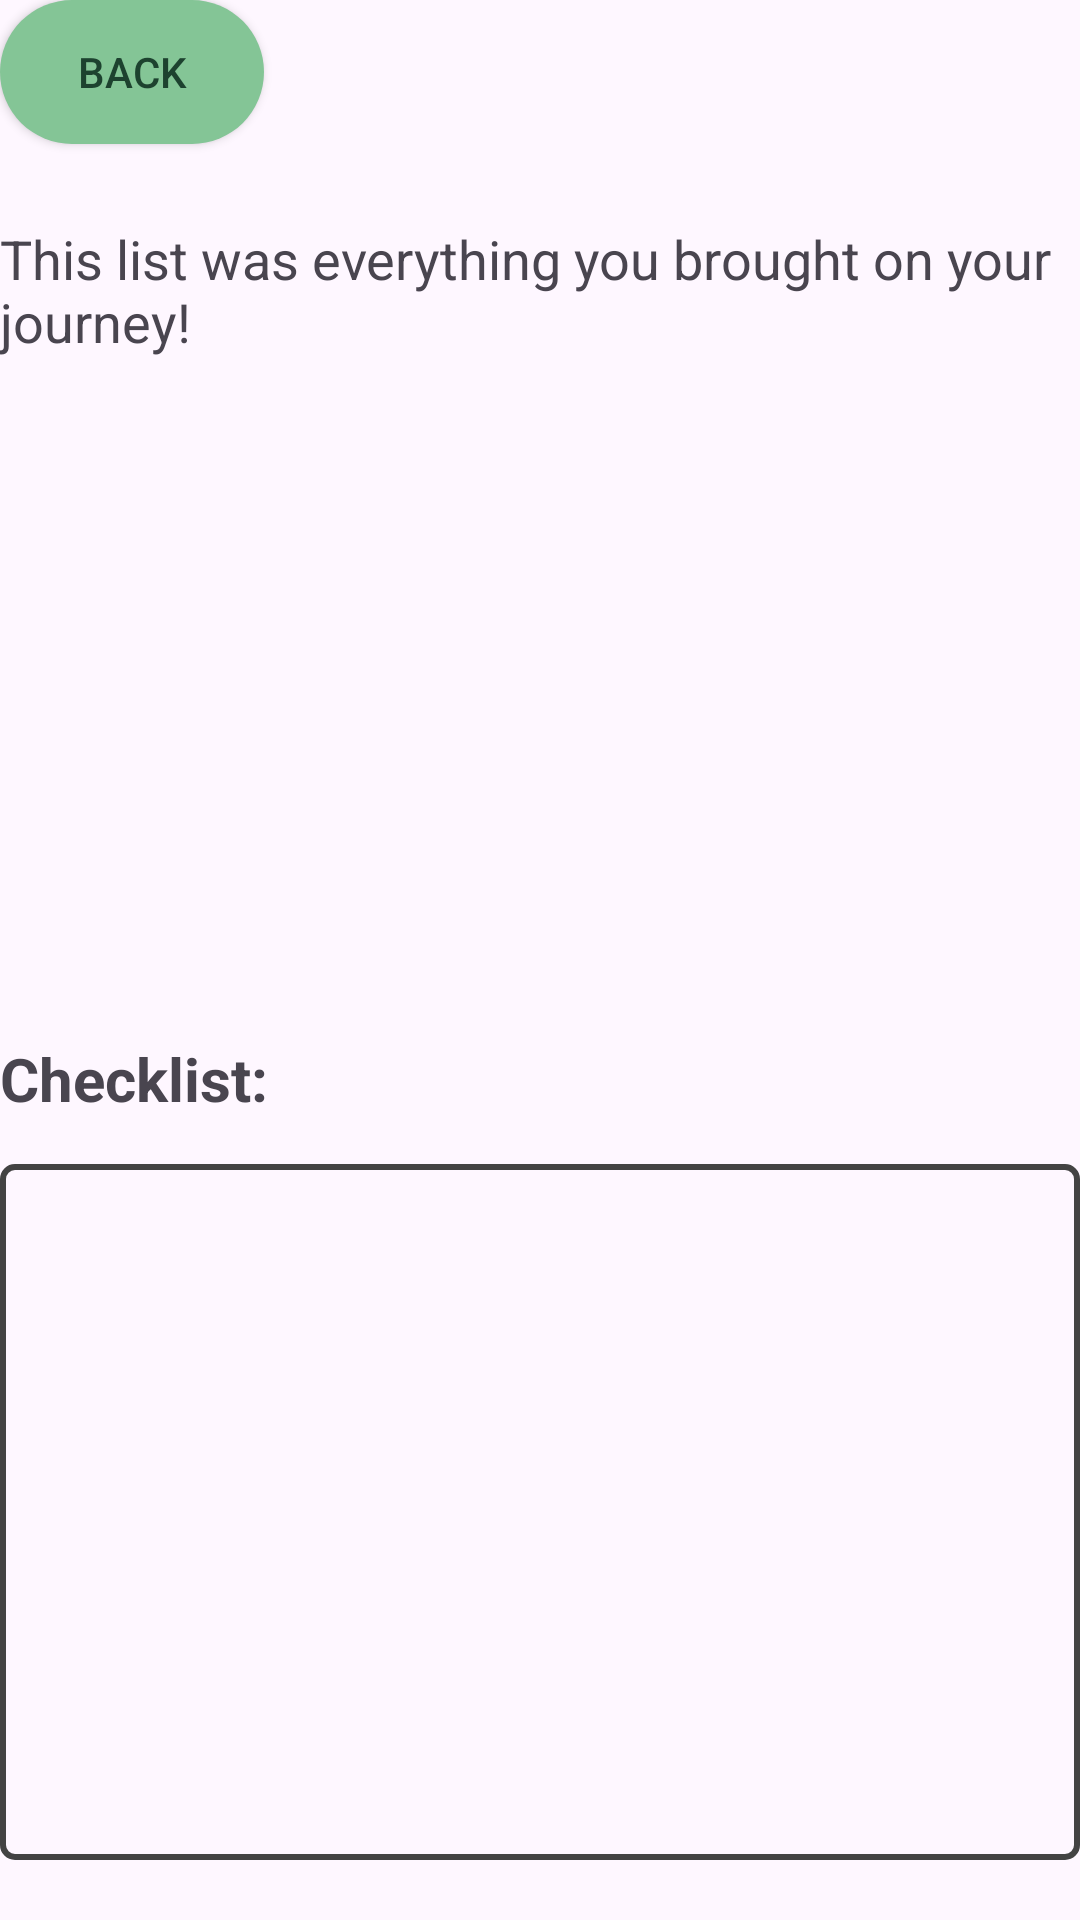

Write the Android layout XML for this screen, with the resource values it uses.
<!-- AndroidManifest.xml: application theme Theme.JourneyJournals -->
<!-- res/layout/activity_checklist.xml -->
<?xml version="1.0" encoding="utf-8"?>
<LinearLayout xmlns:android="http://schemas.android.com/apk/res/android"
    xmlns:tools="http://schemas.android.com/tools"
    xmlns:app="http://schemas.android.com/apk/res-auto"
    android:id="@+id/activity_main"
    android:layout_width="match_parent"
    android:layout_height="wrap_content"
    android:layout_marginTop="20dp"
    android:layout_marginLeft="20dp"
    android:layout_marginRight="20dp"
    android:orientation="vertical">

    <LinearLayout
        android:layout_width="match_parent"
        android:layout_height="wrap_content"
        android:layout_weight="0.1"
        android:orientation="vertical">

        <androidx.appcompat.widget.AppCompatButton
            android:id="@+id/backButton"
            android:layout_width="wrap_content"
            android:layout_height="wrap_content"
            android:layout_marginBottom="20dp"
            android:text="Back"
            android:onClick="goBack"
            android:textColor="#1D422F"
            android:background="@drawable/button_style"
            android:textSize="14dp" />
    </LinearLayout>
    <LinearLayout
        android:orientation="horizontal"
        android:layout_width="match_parent"
        android:layout_height="0dp"
        android:layout_weight="4"
        android:layout_marginBottom="20dp"
        android:id="@+id/nameLayout">

        <TextView
            android:layout_width="wrap_content"
            android:layout_height="wrap_content"
            android:text="This list was everything you brought on your journey!"
            android:id="@+id/journeyNameTextView"
            android:textSize="18sp"
            android:layout_marginBottom="10dp"
            android:gravity="left" />

    </LinearLayout>

    <TextView
        android:id="@+id/checklistTextView"
        android:text="Checklist:"
        android:layout_width="match_parent"
        android:layout_height="wrap_content"
        android:textSize="20sp"
        android:textStyle="bold"
        android:layout_marginBottom="15dp"
        />

    <TextView
        android:id="@+id/checklistBoxTextView"
        android:layout_width="match_parent"
        android:layout_height="232dp"
        android:layout_marginBottom="20dp"
        android:background="@drawable/textbox_style"
        android:padding="10dp"
        android:gravity="top"
        android:textSize="18sp" />

</LinearLayout>
<!-- resources referenced by this layout -->
<resources>
  <!-- drawable button_style (drawable) -->
  <?xml version="1.0" encoding="utf-8"?>
  <shape xmlns:android="http://schemas.android.com/apk/res/android">
      <solid android:color="#84C596" /> 
      <corners android:radius="50dp" /> 
  
      <padding
          android:bottom="10dp"
          android:left="10dp"
          android:right="10dp"
          android:top="10dp" />
  </shape>
  <!-- drawable textbox_style (drawable) -->
  <?xml version="1.0" encoding="utf-8"?>
  <shape xmlns:android="http://schemas.android.com/apk/res/android">
      <solid android:color="@null" /> 
      <corners android:radius="4dp" /> 
      <stroke
          android:width="2dp"
          android:color="#434343" /> 
      <padding
          android:bottom="6dp"
          android:left="6dp"
          android:right="6dp"
          android:top="6dp" />
  </shape>
  <style name="Theme.JourneyJournals" parent="Base.Theme.JourneyJournals" />
  <style name="Base.Theme.JourneyJournals" parent="Theme.Material3.DayNight.NoActionBar">
          
          
      </style>
</resources>
